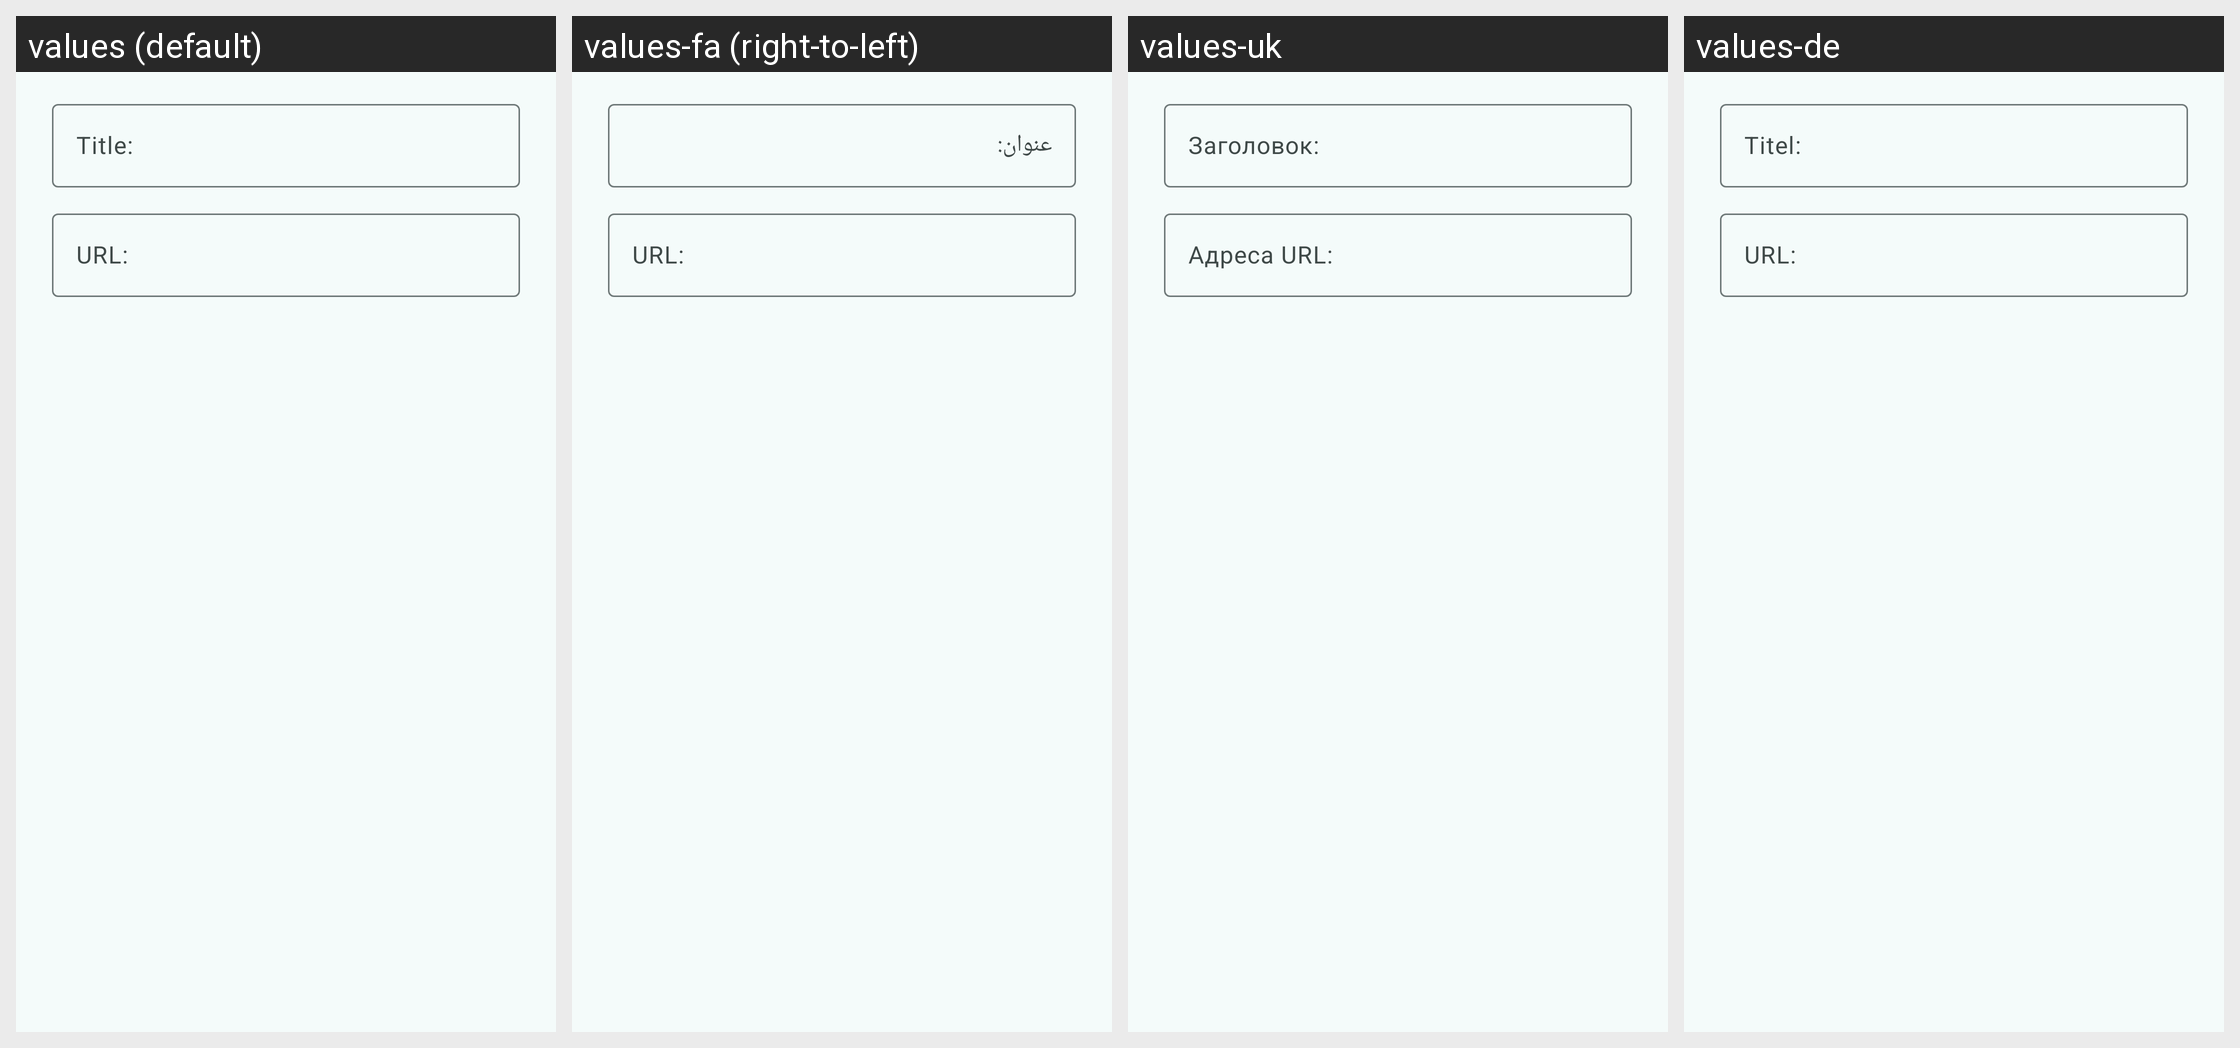

This grid shows one Android layout under several languages. Give, for every string resource on the screen, its name, the default text and each shown locale's text.
Android screen res/layout/dialog_bookmark_edit.xml rendered under 4 locales, left to right: values (default), values-fa (right-to-left), values-uk, values-de. Device: Nexus 5 (rendered at 1080×1920; each locale shown at half size, 540×960, under a caption strip naming it); theme AppTheme.
Other locales in the repository, not shown: values-ar, values-cs, values-el, values-eo, values-es, values-et, values-fr, values-he, values-hu, values-id, values-it, values-ja, values-nl, values-pl, values-pt, values-ro, values-ru, values-sh, values-sr, values-sv, values-tr, values-vi, values-zh, values-zh-rTW.
Strings drawn on this screen, with the default value and each locale's value (text and hints the layout hard-codes, and strings that could not be matched under every locale, appear in the picture but are not listed):

dialog_title_hint
  values: Title:
  values-fa: عنوان:
  values-uk: Заголовок:
  values-de: Titel:

dialog_URL_hint
  values: URL:
  values-fa: URL:
  values-uk: Адреса URL:
  values-de: URL:
